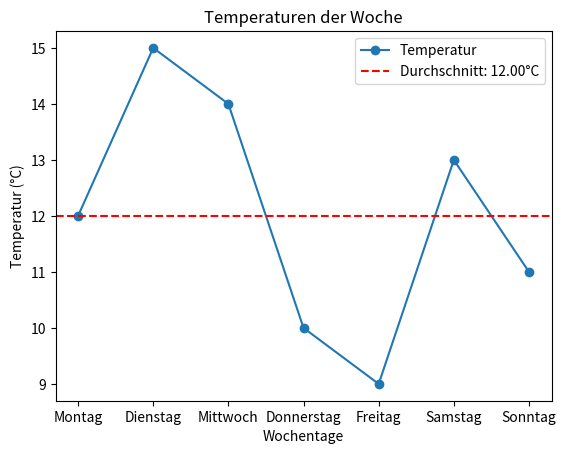

This chart was generated by the following Python code:
import numpy as np
import pandas as pd
import matplotlib.pyplot as plt

# Daten für die Wochentage und Temperaturen
tage = ["Montag", "Dienstag", "Mittwoch", "Donnerstag", "Freitag", "Samstag", "Sonntag"]
temperaturen = [12, 15, 14, 10, 9, 13, 11]

# Durchschnittstemperatur berechnen
durchschnitt = np.mean(temperaturen)

# Erstellen des Liniendiagramms
plt.plot(tage, temperaturen, marker='o', label='Temperatur')

# Hinzufügen einer horizontalen Linie für den Durchschnitt
plt.axhline(y=durchschnitt, color='red', linestyle='--', label=f'Durchschnitt: {durchschnitt:.2f}°C')

# Beschriftung der Achsen
plt.xlabel("Wochentage")
plt.ylabel("Temperatur (°C)")

# Titel des Diagramms
plt.title("Temperaturen der Woche")

# Legende hinzufügen
plt.legend()

# Diagramm anzeigen
plt.show()
